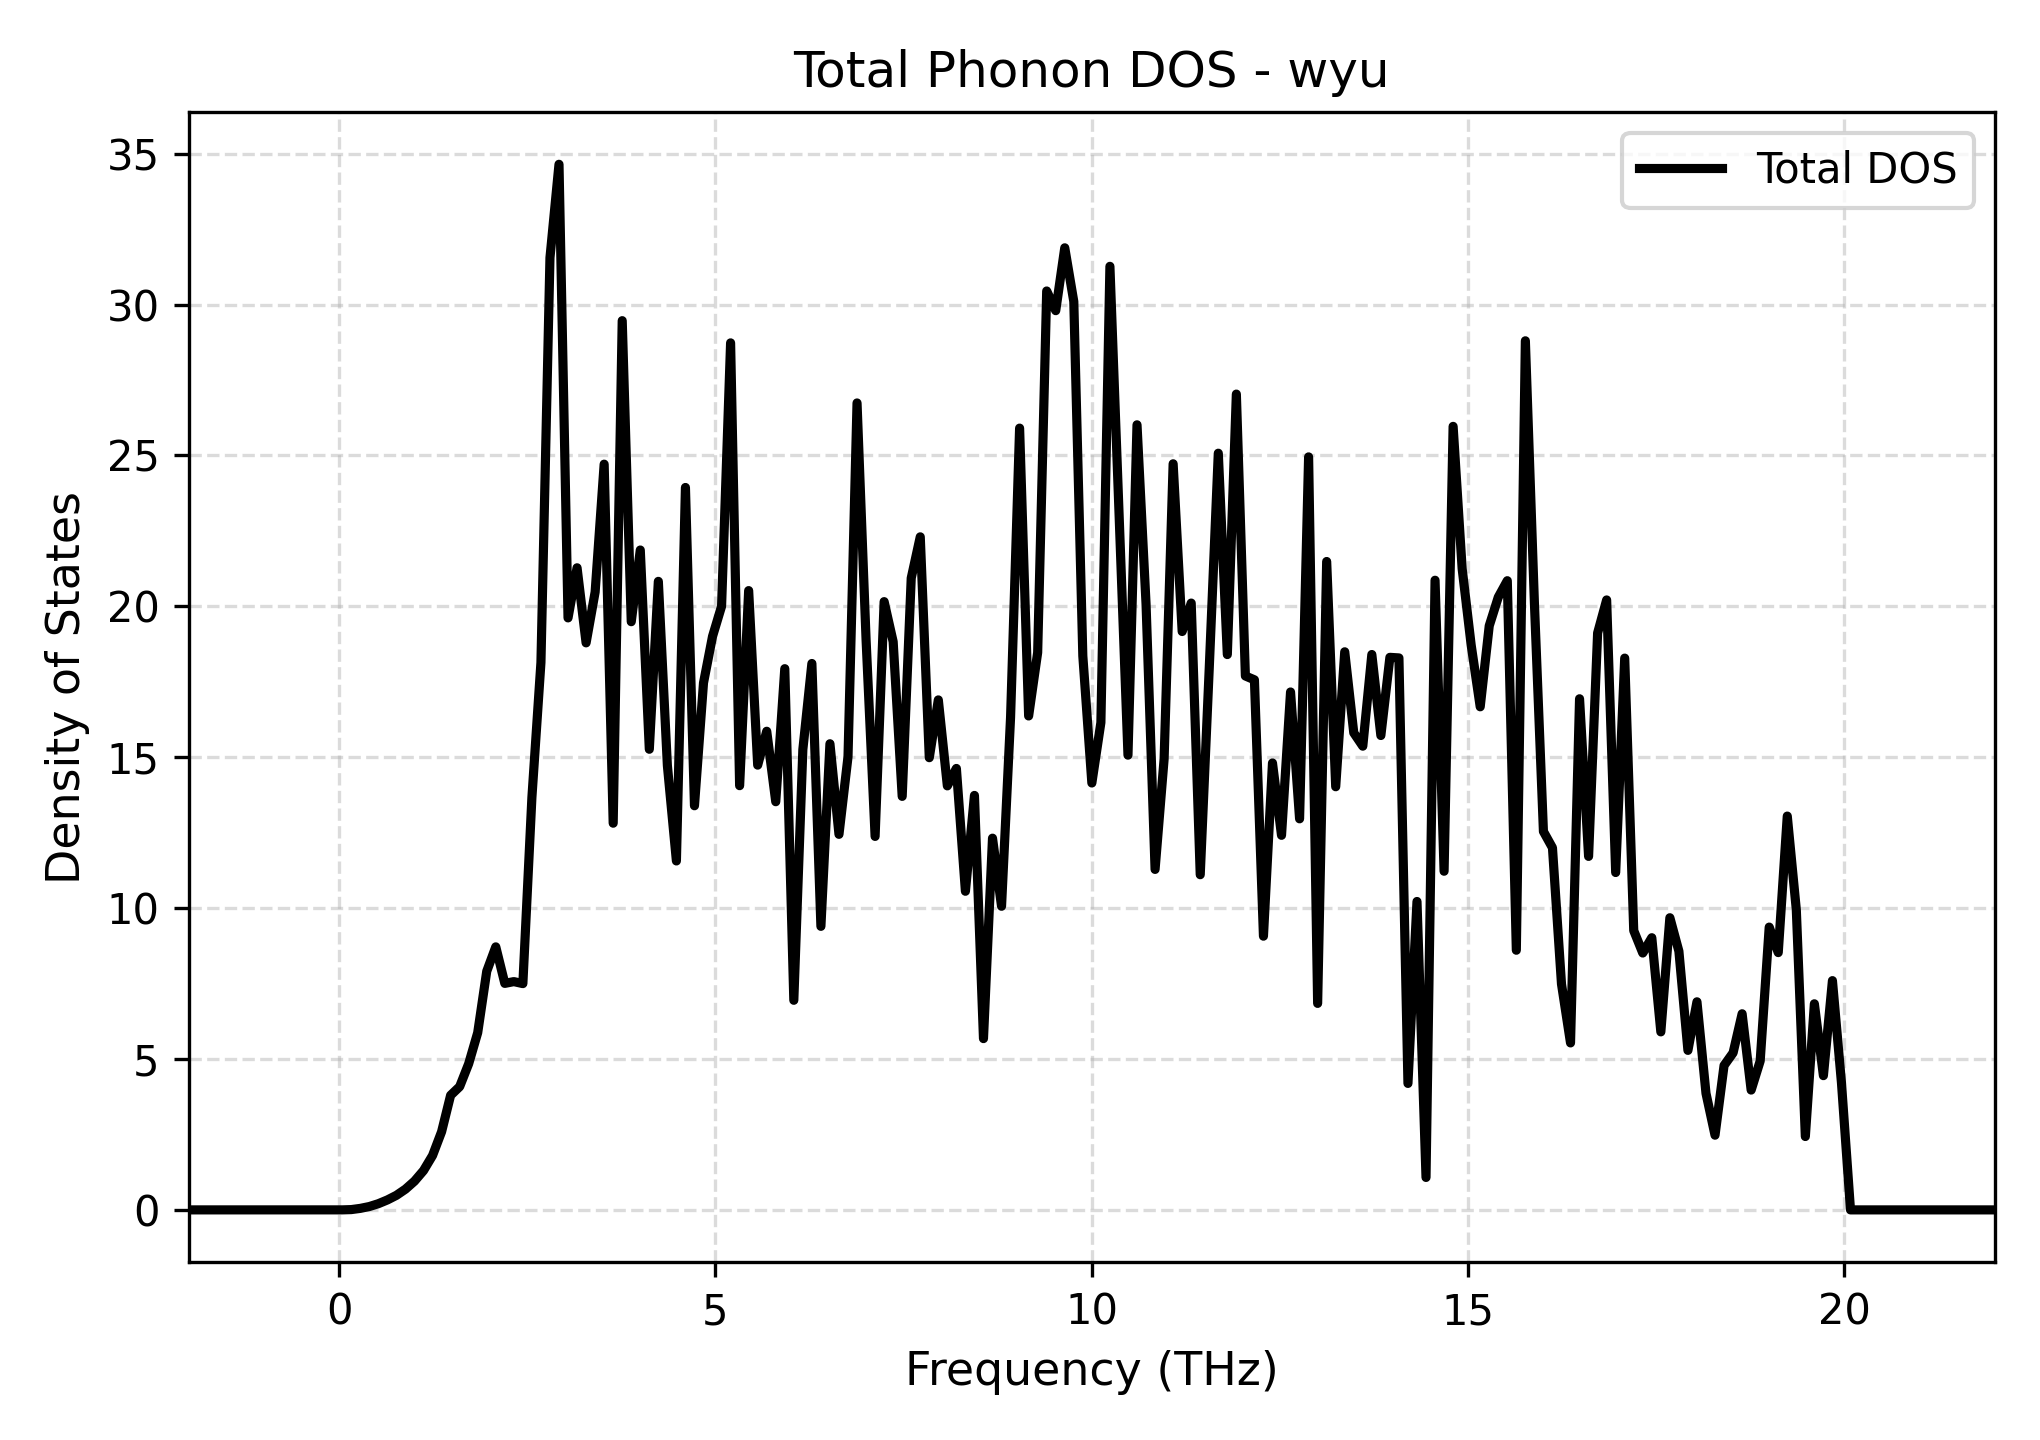

The data file committed next to this chart (first rows):
Frequency_THz, Total_DOS
-2.001, 0.0
-1.881, 0.0
-1.761, 0.0
-1.641, 0.0
-1.521, 0.0
-1.4, 0.0
-1.28, 0.0
-1.16, 0.0
-1.04, 0.0
-0.9203, 0.0
-0.8003, 0.0
-0.6802, 0.0
-0.5602, 0.0
-0.4401, 0.0
-0.3201, 0.0
-0.2001, 0.0
-0.08003, 0.0
0.04001, 0.0006156
0.1601, 0.00985
0.2801, 0.05
0.4001, 0.111
0.5202, 0.2055
0.6402, 0.3299
0.7603, 0.4826
0.8803, 0.6869
1, 0.9521
1.12, 1.303
1.24, 1.803
1.36, 2.59
1.481, 3.797
1.601, 4.084
1.721, 4.843
1.841, 5.873
1.961, 7.907
2.081, 8.716
2.201, 7.506
2.321, 7.565
2.441, 7.498
2.561, 13.67
2.681, 18.14
2.801, 31.55
2.921, 34.65
3.041, 19.62
3.161, 21.28
3.281, 18.79
3.401, 20.47
3.521, 24.71
3.641, 12.81
3.761, 29.47
3.881, 19.49
4.001, 21.87
4.121, 15.26
4.241, 20.83
4.361, 14.72
4.482, 11.56
4.602, 23.94
4.722, 13.39
4.842, 17.46
4.962, 19.01
5.082, 20
... 141 more rows
